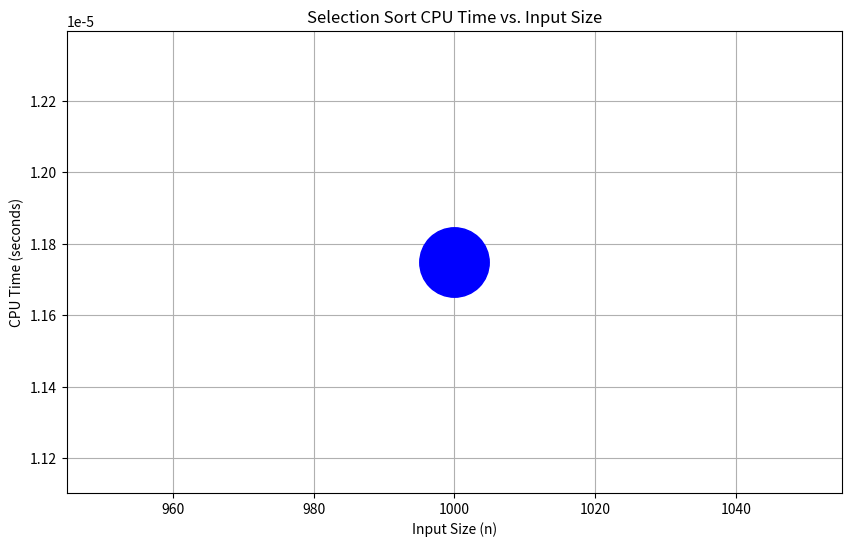

This chart was generated by the following Python code:

import time  # This module is used to check the cpu running.
import matplotlib.pyplot as plt # This Module is used to Plot the graph 
my_array=[100,90,80,70,60,50,40,30,20,10,1,0,0.1] 

input_sizes = [1000] # Example input sizes
execution_times = []

# selection sort alogirthim 
def sel(a):
    n=len(a) # this not required when we give input from the user. it is required when we  give the pre defined value to the computer
    i=0 # starting value of i we mention it as 0. This can also be consider for the min index
    for i in range(n-1):
        
        for j in range (i+1,n):
            if my_array[j]<my_array[i]:
                my_array[i],my_array[j]=my_array[j],my_array[i] # we are swaping the element using temp variable 
            
def out_val(arr):
    for value in arr:
        print(value,end=" ")
    print()
         
if __name__ == "__main__":
    
    print(out_val(my_array))  
    start_time =time.perf_counter() 
    sel(my_array)
    end_time= time.perf_counter()
    print(out_val(my_array))
    execution_times.append(end_time - start_time)

plt.figure(figsize=(10, 6))
plt.plot(input_sizes, execution_times, marker='o', linestyle='--', color='b', markersize='50')
plt.title('Selection Sort CPU Time vs. Input Size')
plt.xlabel('Input Size (n)')
plt.ylabel('CPU Time (seconds)')
plt.grid(True)
plt.show()